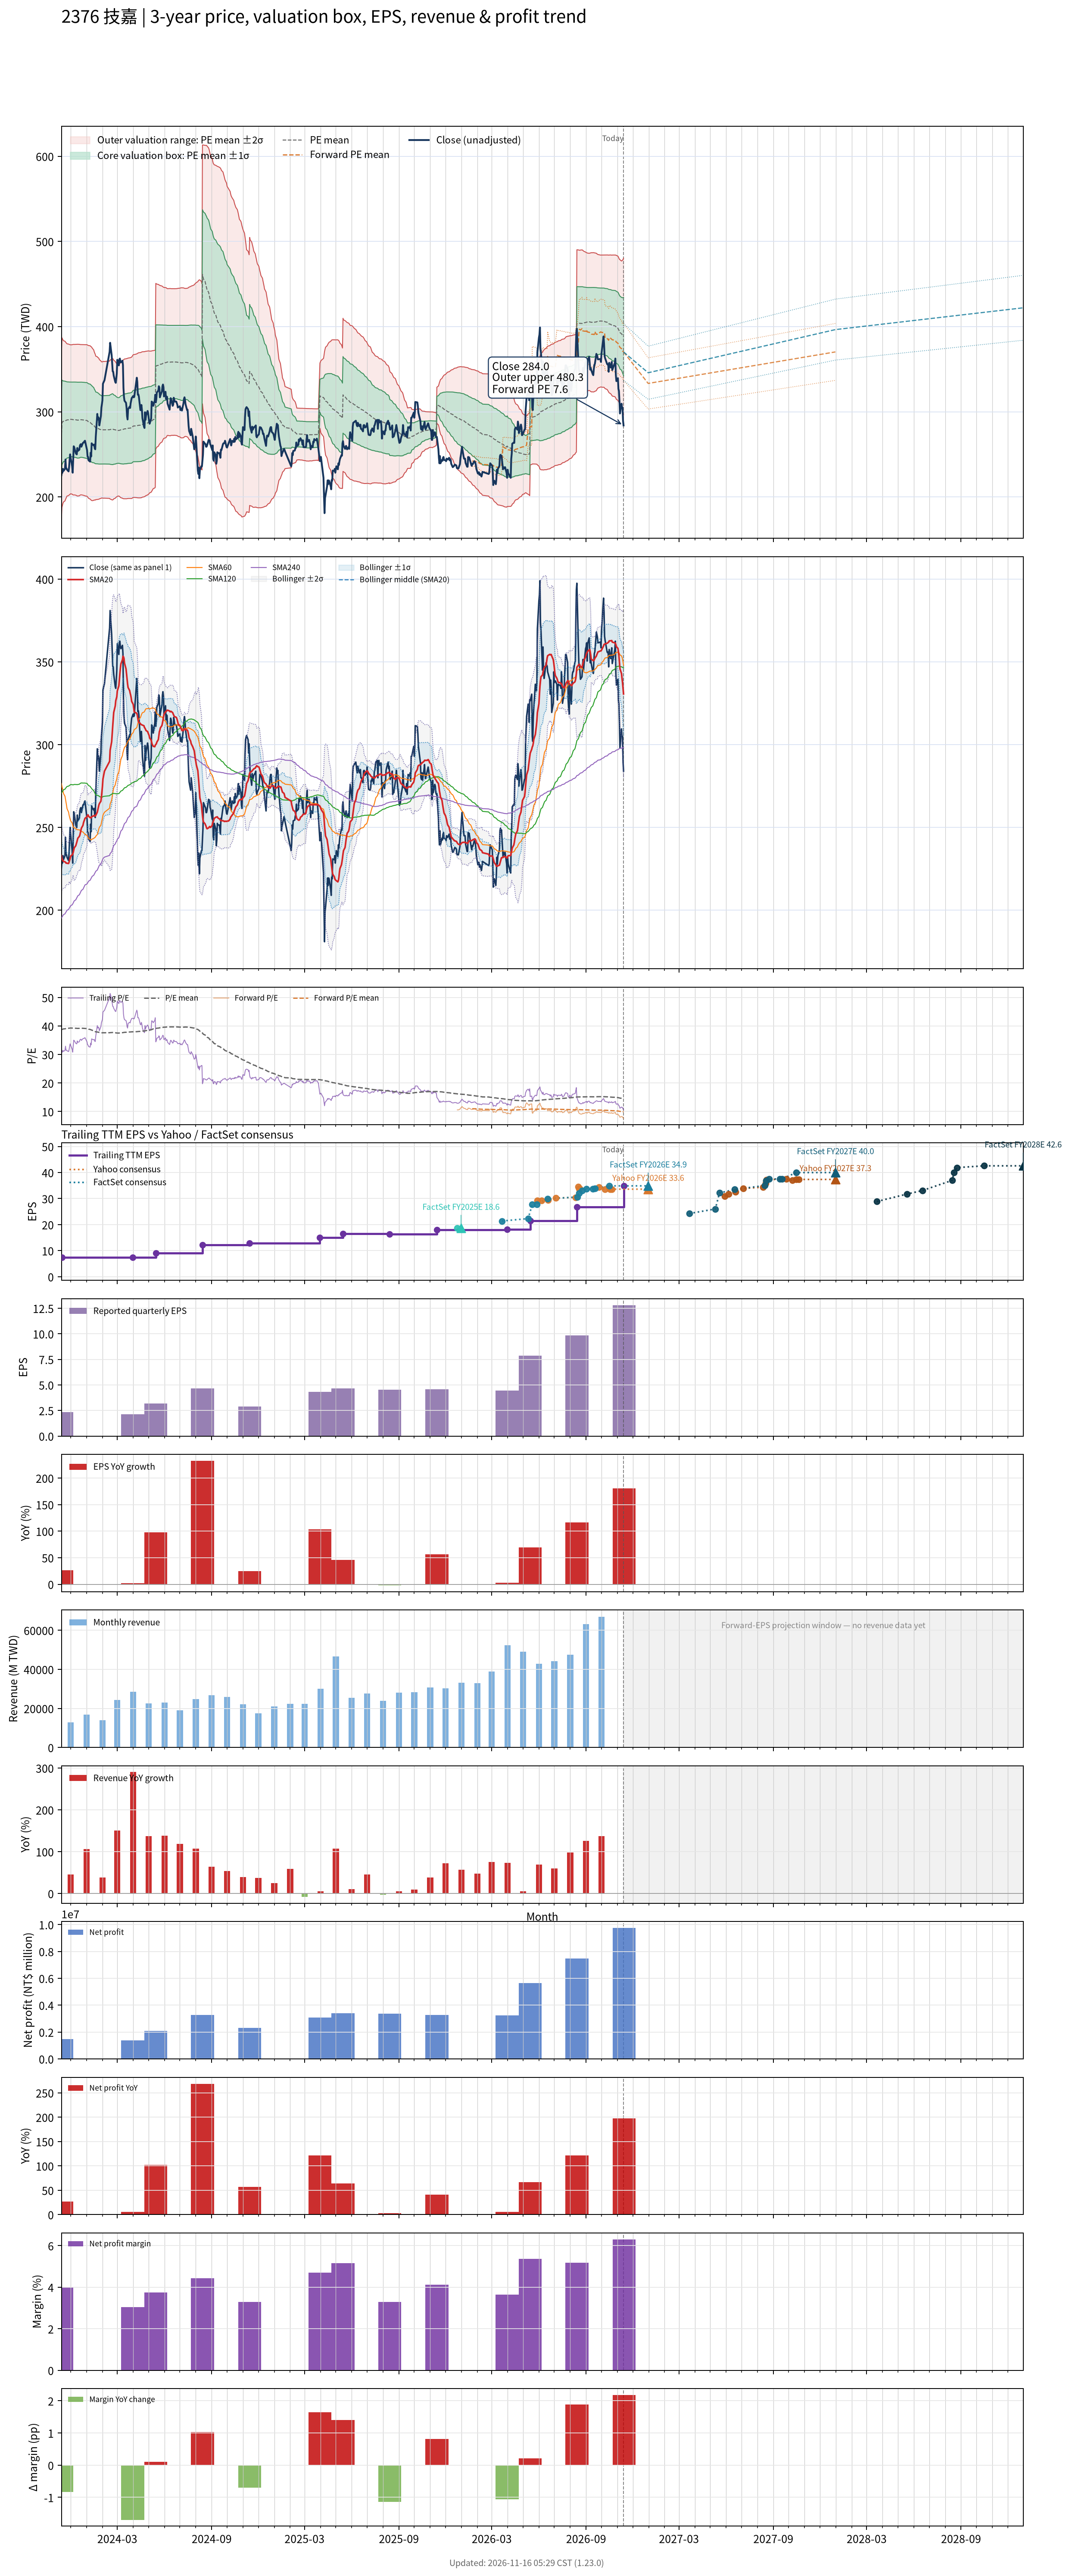

The data file committed next to this chart (first rows):
# chart-version: skill-stock-dynamic-val…
date, close, available_date, period_end, eps, ttm_eps, pe, pe_mean, pe_std, price_m2, price_m1, price_mean, price_p1, price_p2, as_of_date, forward_eps, forward_pe, forward_pe_mean, forward_pe_std, forward_price_m2, forward_price_m1, forward_price_mean, forward_price_p1, forward_price_p2
2023-11-13, 225.5, 2023-08-14, 2023-06-30, 1.4, 6.92, 32.59, 38.72, 6.835, 173.4, 220.7, 268, 315.3, 362.6, , , , , , , , , , 
2023-11-14, 229.5, 2023-11-14, 2023-09-30, 2.33, 7.41, 30.97, 38.79, 6.716, 187.9, 237.7, 287.4, 337.2, 387, , , , , , , , , , 
2023-11-15, 228.5, 2023-11-14, 2023-09-30, 2.33, 7.41, 30.84, 38.86, 6.59, 190.3, 239.1, 287.9, 336.8, 385.6, , , , , , , , , , 
2023-11-16, 233, 2023-11-14, 2023-09-30, 2.33, 7.41, 31.44, 38.93, 6.47, 192.6, 240.5, 288.4, 336.4, 384.3, , , , , , , , , , 
2023-11-17, 230.5, 2023-11-14, 2023-09-30, 2.33, 7.41, 31.11, 38.97, 6.392, 194.1, 241.4, 288.8, 336.2, 383.5, , , , , , , , , , 
2023-11-20, 233, 2023-11-14, 2023-09-30, 2.33, 7.41, 31.44, 39.02, 6.321, 195.4, 242.3, 289.1, 336, 382.8, , , , , , , , , , 
2023-11-21, 244, 2023-11-14, 2023-09-30, 2.33, 7.41, 32.93, 39.07, 6.237, 197.1, 243.3, 289.5, 335.7, 382, , , , , , , , , , 
2023-11-22, 233.5, 2023-11-14, 2023-09-30, 2.33, 7.41, 31.51, 39.12, 6.162, 198.5, 244.2, 289.9, 335.5, 381.2, , , , , , , , , , 
2023-11-23, 233.5, 2023-11-14, 2023-09-30, 2.33, 7.41, 31.51, 39.16, 6.09, 199.9, 245.1, 290.2, 335.3, 380.4, , , , , , , , , , 
2023-11-24, 232, 2023-11-14, 2023-09-30, 2.33, 7.41, 31.31, 39.2, 6.029, 201.1, 245.8, 290.4, 335.1, 379.8, , , , , , , , , , 
2023-11-27, 230, 2023-11-14, 2023-09-30, 2.33, 7.41, 31.04, 39.22, 5.999, 201.7, 246.1, 290.6, 335, 379.5, , , , , , , , , , 
2023-11-28, 235, 2023-11-14, 2023-09-30, 2.33, 7.41, 31.71, 39.23, 5.977, 202.1, 246.4, 290.7, 335, 379.3, , , , , , , , , , 
2023-11-29, 243.5, 2023-11-14, 2023-09-30, 2.33, 7.41, 32.86, 39.26, 5.94, 202.9, 246.9, 290.9, 334.9, 378.9, , , , , , , , , , 
2023-11-30, 250, 2023-11-14, 2023-09-30, 2.33, 7.41, 33.74, 39.28, 5.922, 203.3, 247.1, 291, 334.9, 378.8, , , , , , , , , , 
2023-12-01, 246, 2023-11-14, 2023-09-30, 2.33, 7.41, 33.2, 39.29, 5.899, 203.7, 247.5, 291.2, 334.9, 378.6, , , , , , , , , , 
2023-12-04, 236, 2023-11-14, 2023-09-30, 2.33, 7.41, 31.85, 39.28, 5.919, 203.3, 247.2, 291, 334.9, 378.7, , , , , , , , , , 
2023-12-05, 228.5, 2023-11-14, 2023-09-30, 2.33, 7.41, 30.84, 39.25, 5.952, 202.6, 246.7, 290.8, 334.9, 379, , , , , , , , , , 
2023-12-06, 243.5, 2023-11-14, 2023-09-30, 2.33, 7.41, 32.86, 39.23, 5.966, 202.3, 246.5, 290.7, 334.9, 379.1, , , , , , , , , , 
2023-12-07, 259.5, 2023-11-14, 2023-09-30, 2.33, 7.41, 35.02, 39.24, 5.961, 202.4, 246.6, 290.7, 334.9, 379.1, , , , , , , , , , 
2023-12-08, 258.5, 2023-11-14, 2023-09-30, 2.33, 7.41, 34.89, 39.24, 5.961, 202.4, 246.6, 290.8, 334.9, 379.1, , , , , , , , , , 
2023-12-11, 251.5, 2023-11-14, 2023-09-30, 2.33, 7.41, 33.94, 39.22, 5.973, 202.1, 246.4, 290.6, 334.9, 379.1, , , , , , , , , , 
2023-12-12, 250.5, 2023-11-14, 2023-09-30, 2.33, 7.41, 33.81, 39.21, 5.985, 201.8, 246.2, 290.5, 334.9, 379.2, , , , , , , , , , 
2023-12-13, 250, 2023-11-14, 2023-09-30, 2.33, 7.41, 33.74, 39.18, 5.999, 201.4, 245.9, 290.4, 334.8, 379.3, , , , , , , , , , 
2023-12-14, 257.5, 2023-11-14, 2023-09-30, 2.33, 7.41, 34.75, 39.17, 6.009, 201.2, 245.7, 290.2, 334.8, 379.3, , , , , , , , , , 
2023-12-15, 254, 2023-11-14, 2023-09-30, 2.33, 7.41, 34.28, 39.17, 6.01, 201.2, 245.7, 290.2, 334.8, 379.3, , , , , , , , , , 
2023-12-18, 255.5, 2023-11-14, 2023-09-30, 2.33, 7.41, 34.48, 39.18, 5.999, 201.4, 245.9, 290.3, 334.8, 379.2, , , , , , , , , , 
2023-12-19, 260, 2023-11-14, 2023-09-30, 2.33, 7.41, 35.09, 39.2, 5.975, 201.9, 246.2, 290.5, 334.8, 379.1, , , , , , , , , , 
2023-12-20, 261.5, 2023-11-14, 2023-09-30, 2.33, 7.41, 35.29, 39.22, 5.958, 202.3, 246.5, 290.6, 334.8, 378.9, , , , , , , , , , 
2023-12-21, 262, 2023-11-14, 2023-09-30, 2.33, 7.41, 35.36, 39.23, 5.953, 202.5, 246.6, 290.7, 334.8, 378.9, , , , , , , , , , 
2023-12-22, 259, 2023-11-14, 2023-09-30, 2.33, 7.41, 34.95, 39.23, 5.954, 202.5, 246.6, 290.7, 334.8, 378.9, , , , , , , , , , 
2023-12-25, 263.5, 2023-11-14, 2023-09-30, 2.33, 7.41, 35.56, 39.2, 5.963, 202.1, 246.3, 290.5, 334.7, 378.9, , , , , , , , , , 
2023-12-26, 264, 2023-11-14, 2023-09-30, 2.33, 7.41, 35.63, 39.19, 5.97, 201.9, 246.2, 290.4, 334.6, 378.9, , , , , , , , , , 
2023-12-27, 264, 2023-11-14, 2023-09-30, 2.33, 7.41, 35.63, 39.18, 5.976, 201.7, 246, 290.3, 334.6, 378.9, , , , , , , , , , 
2023-12-28, 265.5, 2023-11-14, 2023-09-30, 2.33, 7.41, 35.83, 39.17, 5.98, 201.6, 245.9, 290.2, 334.5, 378.9, , , , , , , , , , 
2023-12-29, 266, 2023-11-14, 2023-09-30, 2.33, 7.41, 35.9, 39.14, 5.988, 201.3, 245.7, 290, 334.4, 378.8, , , , , , , , , , 
2024-01-02, 255, 2023-11-14, 2023-09-30, 2.33, 7.41, 34.41, 39.1, 6.003, 200.8, 245.3, 289.8, 334.2, 378.7, , , , , , , , , , 
2024-01-03, 247.5, 2023-11-14, 2023-09-30, 2.33, 7.41, 33.4, 39.02, 6.015, 200, 244.6, 289.2, 333.7, 378.3, , , , , , , , , , 
2024-01-04, 247, 2023-11-14, 2023-09-30, 2.33, 7.41, 33.33, 38.95, 6.032, 199.3, 243.9, 288.6, 333.3, 378, , , , , , , , , , 
2024-01-05, 243, 2023-11-14, 2023-09-30, 2.33, 7.41, 32.79, 38.88, 6.052, 198.4, 243.2, 288.1, 332.9, 377.8, , , , , , , , , , 
2024-01-08, 241.5, 2023-11-14, 2023-09-30, 2.33, 7.41, 32.59, 38.8, 6.074, 197.5, 242.5, 287.5, 332.5, 377.5, , , , , , , , , , 
2024-01-09, 252, 2023-11-14, 2023-09-30, 2.33, 7.41, 34.01, 38.72, 6.069, 197, 241.9, 286.9, 331.9, 376.8, , , , , , , , , , 
2024-01-10, 247.5, 2023-11-14, 2023-09-30, 2.33, 7.41, 33.4, 38.64, 6.08, 196.3, 241.3, 286.4, 331.4, 376.5, , , , , , , , , , 
2024-01-11, 263, 2023-11-14, 2023-09-30, 2.33, 7.41, 35.49, 38.58, 6.072, 195.9, 240.9, 285.9, 330.9, 375.9, , , , , , , , , , 
2024-01-12, 262, 2023-11-14, 2023-09-30, 2.33, 7.41, 35.36, 38.5, 6.044, 195.7, 240.5, 285.3, 330, 374.8, , , , , , , , , , 
2024-01-15, 260.5, 2023-11-14, 2023-09-30, 2.33, 7.41, 35.16, 38.37, 5.956, 196.1, 240.2, 284.3, 328.5, 372.6, , , , , , , , , , 
2024-01-16, 261.5, 2023-11-14, 2023-09-30, 2.33, 7.41, 35.29, 38.25, 5.868, 196.5, 239.9, 283.4, 326.9, 370.4, , , , , , , , , , 
2024-01-17, 257, 2023-11-14, 2023-09-30, 2.33, 7.41, 34.68, 38.15, 5.819, 196.4, 239.5, 282.7, 325.8, 368.9, , , , , , , , , , 
2024-01-18, 256, 2023-11-14, 2023-09-30, 2.33, 7.41, 34.55, 38.04, 5.772, 196.4, 239.1, 281.9, 324.7, 367.4, , , , , , , , , , 
2024-01-19, 270.5, 2023-11-14, 2023-09-30, 2.33, 7.41, 36.5, 37.94, 5.682, 196.9, 239, 281.1, 323.2, 365.3, , , , , , , , , , 
2024-01-22, 297.5, 2023-11-14, 2023-09-30, 2.33, 7.41, 40.15, 37.9, 5.654, 197.1, 239, 280.9, 322.7, 364.6, , , , , , , , , , 
2024-01-23, 291, 2023-11-14, 2023-09-30, 2.33, 7.41, 39.27, 37.85, 5.617, 197.3, 238.9, 280.5, 322.1, 363.7, , , , , , , , , , 
2024-01-24, 293.5, 2023-11-14, 2023-09-30, 2.33, 7.41, 39.61, 37.83, 5.606, 197.3, 238.8, 280.3, 321.9, 363.4, , , , , , , , , , 
2024-01-25, 292, 2023-11-14, 2023-09-30, 2.33, 7.41, 39.41, 37.8, 5.585, 197.3, 238.7, 280.1, 321.5, 362.9, , , , , , , , , , 
2024-01-26, 284, 2023-11-14, 2023-09-30, 2.33, 7.41, 38.33, 37.72, 5.512, 197.8, 238.7, 279.5, 320.4, 361.2, , , , , , , , , , 
2024-01-29, 295, 2023-11-14, 2023-09-30, 2.33, 7.41, 39.81, 37.66, 5.447, 198.4, 238.7, 279.1, 319.4, 359.8, , , , , , , , , , 
2024-01-30, 305, 2023-11-14, 2023-09-30, 2.33, 7.41, 41.16, 37.62, 5.396, 198.8, 238.8, 278.7, 318.7, 358.7, , , , , , , , , , 
2024-01-31, 309, 2023-11-14, 2023-09-30, 2.33, 7.41, 41.7, 37.62, 5.395, 198.8, 238.8, 278.7, 318.7, 358.7, , , , , , , , , , 
2024-02-01, 313.5, 2023-11-14, 2023-09-30, 2.33, 7.41, 42.31, 37.61, 5.394, 198.8, 238.8, 278.7, 318.7, 358.7, , , , , , , , , , 
2024-02-02, 333, 2023-11-14, 2023-09-30, 2.33, 7.41, 44.94, 37.63, 5.415, 198.6, 238.7, 278.9, 319, 359.1, , , , , , , , , , 
... 669 more rows
